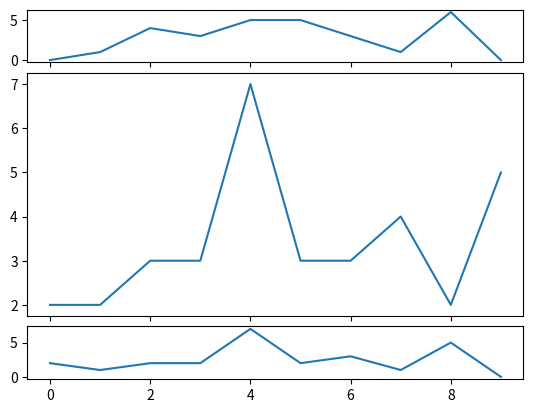

Write Python code to recreate this figure.
import random
import matplotlib.pyplot as plt

fig = plt.figure()

def create_plots():
    xs = []
    ys = []

    for i in range(10):
        x = i
        y = random.randrange(8)

        xs.append(x)
        ys.append(y)
    return xs, ys

ax1 = plt.subplot2grid((6,1), (0,0), rowspan=1, colspan=1)
ax2 = plt.subplot2grid((6,1), (1,0), rowspan=4, colspan=1)
ax3 = plt.subplot2grid((6,1), (5,0), rowspan=1, colspan=1)

x, y = create_plots()
ax1.plot(x,y)

x, y = create_plots()
ax2.plot(x, y)

x, y = create_plots()
ax3.plot(x, y)


plt.show()

